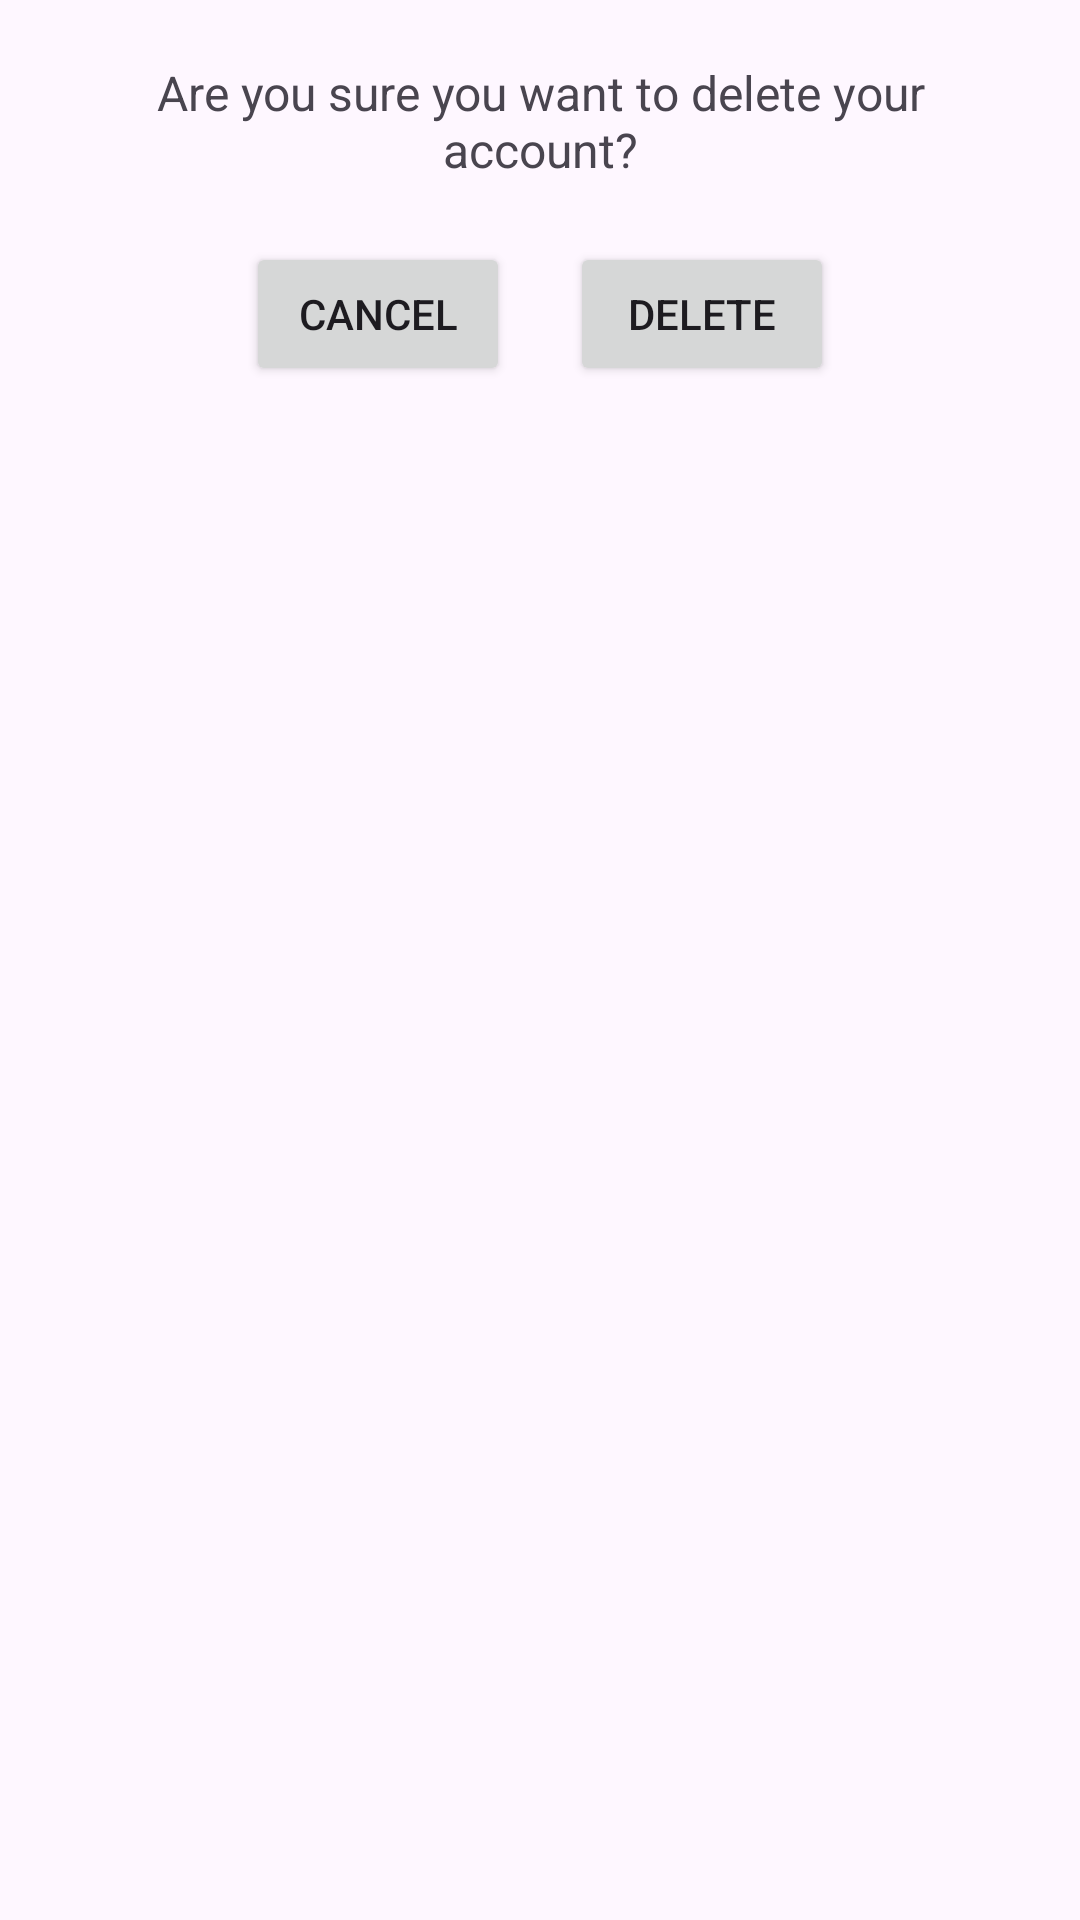

Reconstruct the res/layout file that produces this screen, plus the resources it refers to.
<!-- AndroidManifest.xml: application theme Theme.GasBookingApp -->
<!-- res/layout/dialog_confirm_delete_account.xml -->
<?xml version="1.0" encoding="utf-8"?>
<LinearLayout xmlns:android="http://schemas.android.com/apk/res/android"
    android:layout_width="match_parent"
    android:layout_height="wrap_content"
    android:orientation="vertical"
    android:padding="20dp">

    
    <TextView
        android:id="@+id/confirmationMessage"
        android:layout_width="match_parent"
        android:layout_height="wrap_content"
        android:text="Are you sure you want to delete your account?"
        android:textSize="16sp"
        android:gravity="center"
        android:paddingBottom="20dp"/>

    
    <LinearLayout
        android:layout_width="match_parent"
        android:layout_height="wrap_content"
        android:orientation="horizontal"
        android:gravity="center">

        
        <Button
            android:id="@+id/cancelButton"
            android:layout_width="wrap_content"
            android:layout_height="wrap_content"
            android:text="Cancel"
            android:padding="10dp"/>

        
        <Button
            android:id="@+id/confirmButton"
            android:layout_width="wrap_content"
            android:layout_height="wrap_content"
            android:text="Delete"
            android:padding="10dp"
            android:layout_marginLeft="20dp"/>
    </LinearLayout>

</LinearLayout>
<!-- resources referenced by this layout -->
<resources>
  <style name="Theme.GasBookingApp" parent="Base.Theme.GasBookingApp" />
  <style name="Base.Theme.GasBookingApp" parent="Theme.Material3.DayNight.NoActionBar">
          
          
      </style>
</resources>
